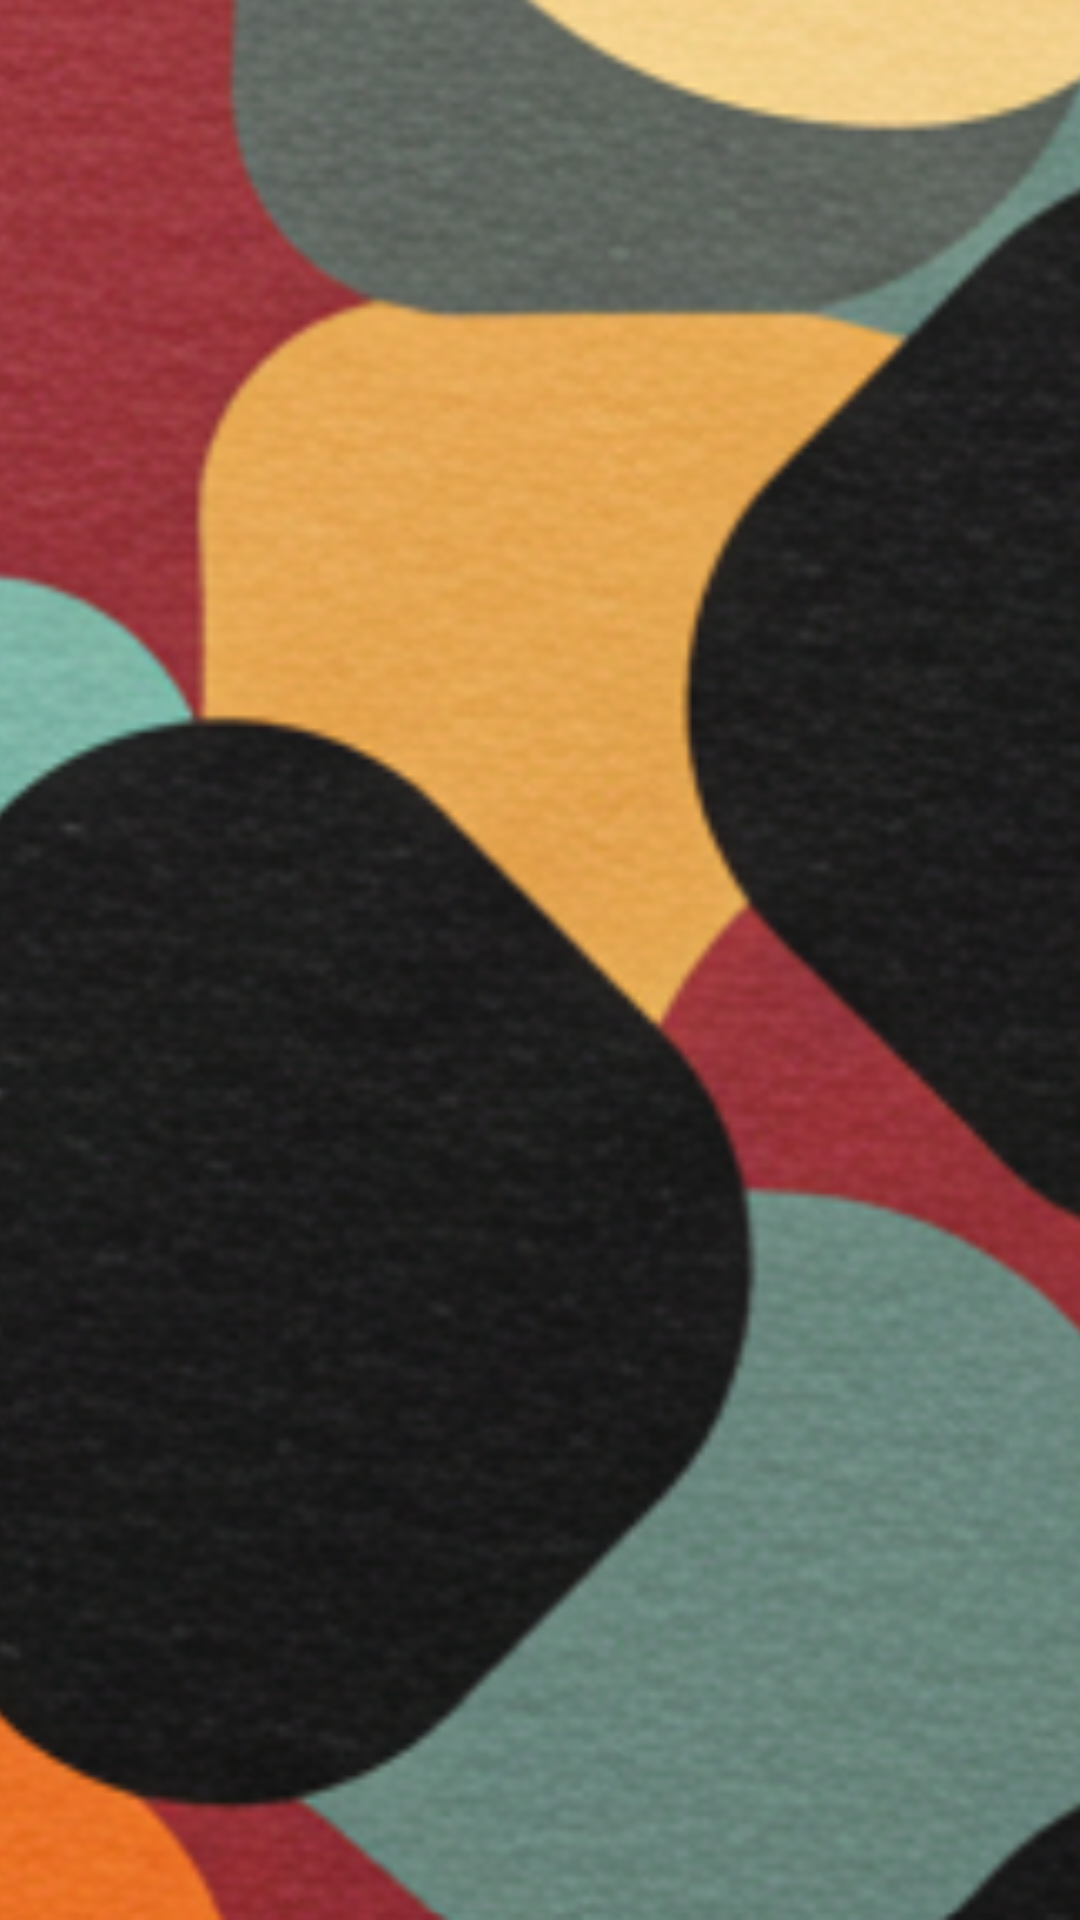

This screen was rendered from an Android layout file. Write that file and the resources it references.
<!-- AndroidManifest.xml: application theme Theme.MemoryMG -->
<!-- res/layout/card_item.xml -->
<FrameLayout xmlns:android="http://schemas.android.com/apk/res/android"
    android:layout_width="80dp"
    android:layout_height="80dp"
    android:background="@android:color/darker_gray">

    <ImageView
        android:id="@+id/cardImage"
        android:layout_width="match_parent"
        android:layout_height="match_parent"
        android:src="@drawable/card_back"
        android:contentDescription="@string/todo"
        android:scaleType="centerCrop"
        android:visibility="visible"/>
</FrameLayout>
<!-- resources referenced by this layout -->
<resources>
  <!-- drawable card_back: png bitmap (drawable, 434264 bytes) -->
  <string name="todo">TODO</string>
  <style name="Theme.MemoryMG" parent="Base.Theme.MemoryMG" />
  <style name="Base.Theme.MemoryMG" parent="Theme.Material3.DayNight.NoActionBar">
          
          
      </style>
</resources>
